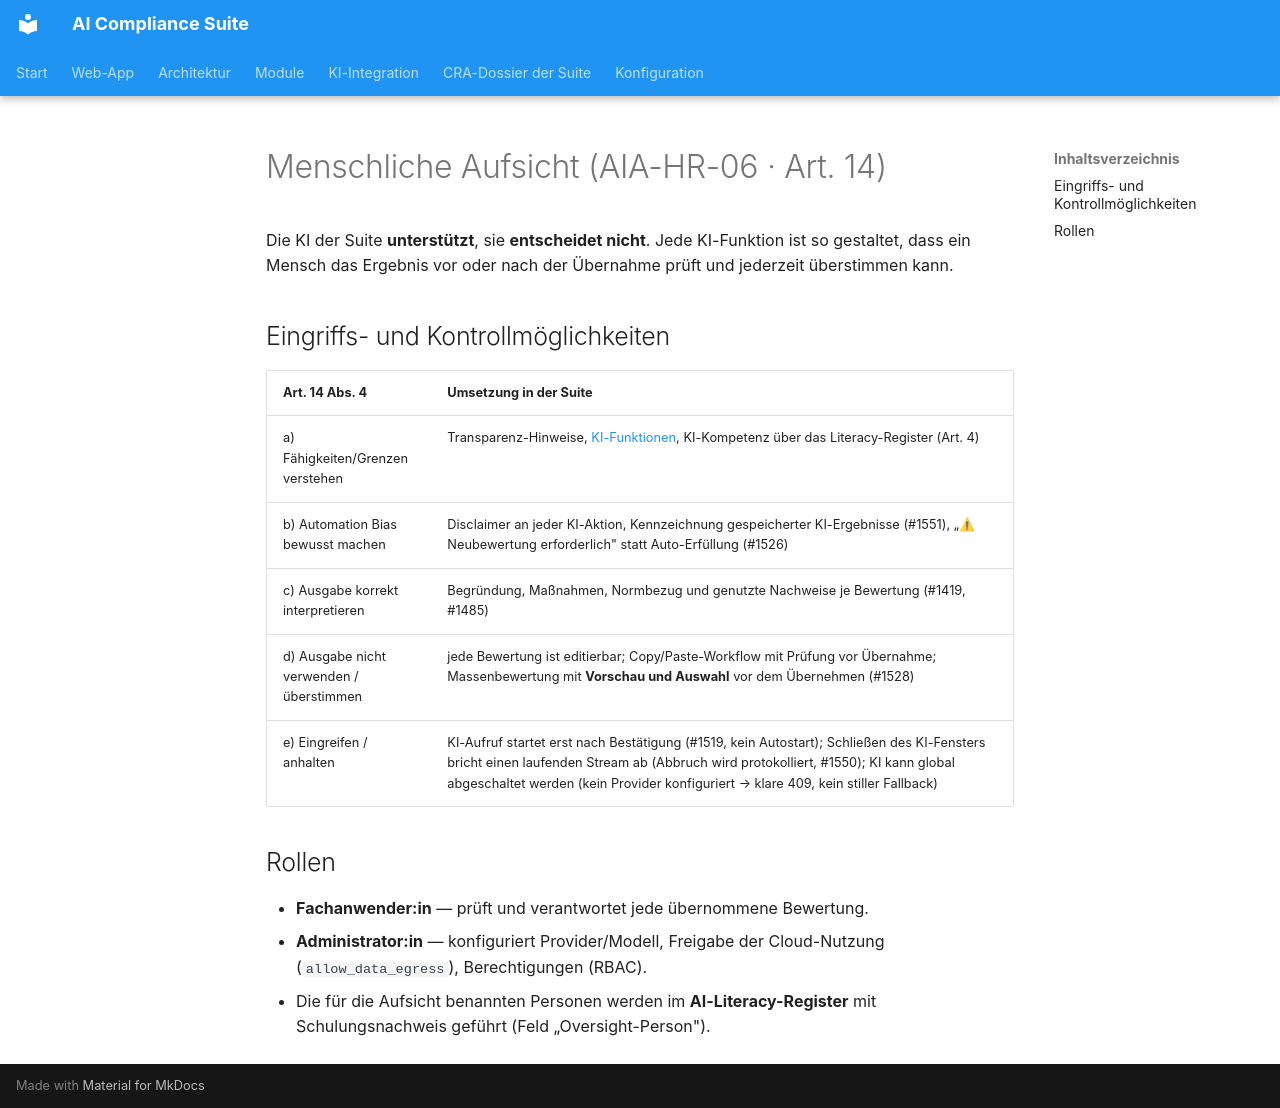

repository: martinzeifang/aics-public · page: ai/aiact-dossier/menschliche-aufsicht/index.html · generator: mkdocs

# Menschliche Aufsicht (AIA-HR-06 · Art. 14)

Die KI der Suite **unterstützt**, sie **entscheidet nicht**. Jede KI-Funktion ist so gestaltet,
dass ein Mensch das Ergebnis vor oder nach der Übernahme prüft und jederzeit überstimmen kann.

## Eingriffs- und Kontrollmöglichkeiten

| Art. 14 Abs. 4 | Umsetzung in der Suite |
|---|---|
| a) Fähigkeiten/Grenzen verstehen | Transparenz-Hinweise, [KI-Funktionen](../../ki-funktionen.md), KI-Kompetenz über das Literacy-Register (Art. 4) |
| b) Automation Bias bewusst machen | Disclaimer an jeder KI-Aktion, Kennzeichnung gespeicherter KI-Ergebnisse (#1551), „⚠ Neubewertung erforderlich" statt Auto-Erfüllung (#1526) |
| c) Ausgabe korrekt interpretieren | Begründung, Maßnahmen, Normbezug und genutzte Nachweise je Bewertung (#1419, #1485) |
| d) Ausgabe nicht verwenden / überstimmen | jede Bewertung ist editierbar; Copy/Paste-Workflow mit Prüfung vor Übernahme; Massenbewertung mit **Vorschau und Auswahl** vor dem Übernehmen (#1528) |
| e) Eingreifen / anhalten | KI-Aufruf startet erst nach Bestätigung (#1519, kein Autostart); Schließen des KI-Fensters bricht einen laufenden Stream ab (Abbruch wird protokolliert, #1550); KI kann global abgeschaltet werden (kein Provider konfiguriert → klare 409, kein stiller Fallback) |

## Rollen

- **Fachanwender:in** — prüft und verantwortet jede übernommene Bewertung.
- **Administrator:in** — konfiguriert Provider/Modell, Freigabe der Cloud-Nutzung
  (`allow_data_egress`), Berechtigungen (RBAC).
- Die für die Aufsicht benannten Personen werden im **AI-Literacy-Register** mit Schulungsnachweis
  geführt (Feld „Oversight-Person").
